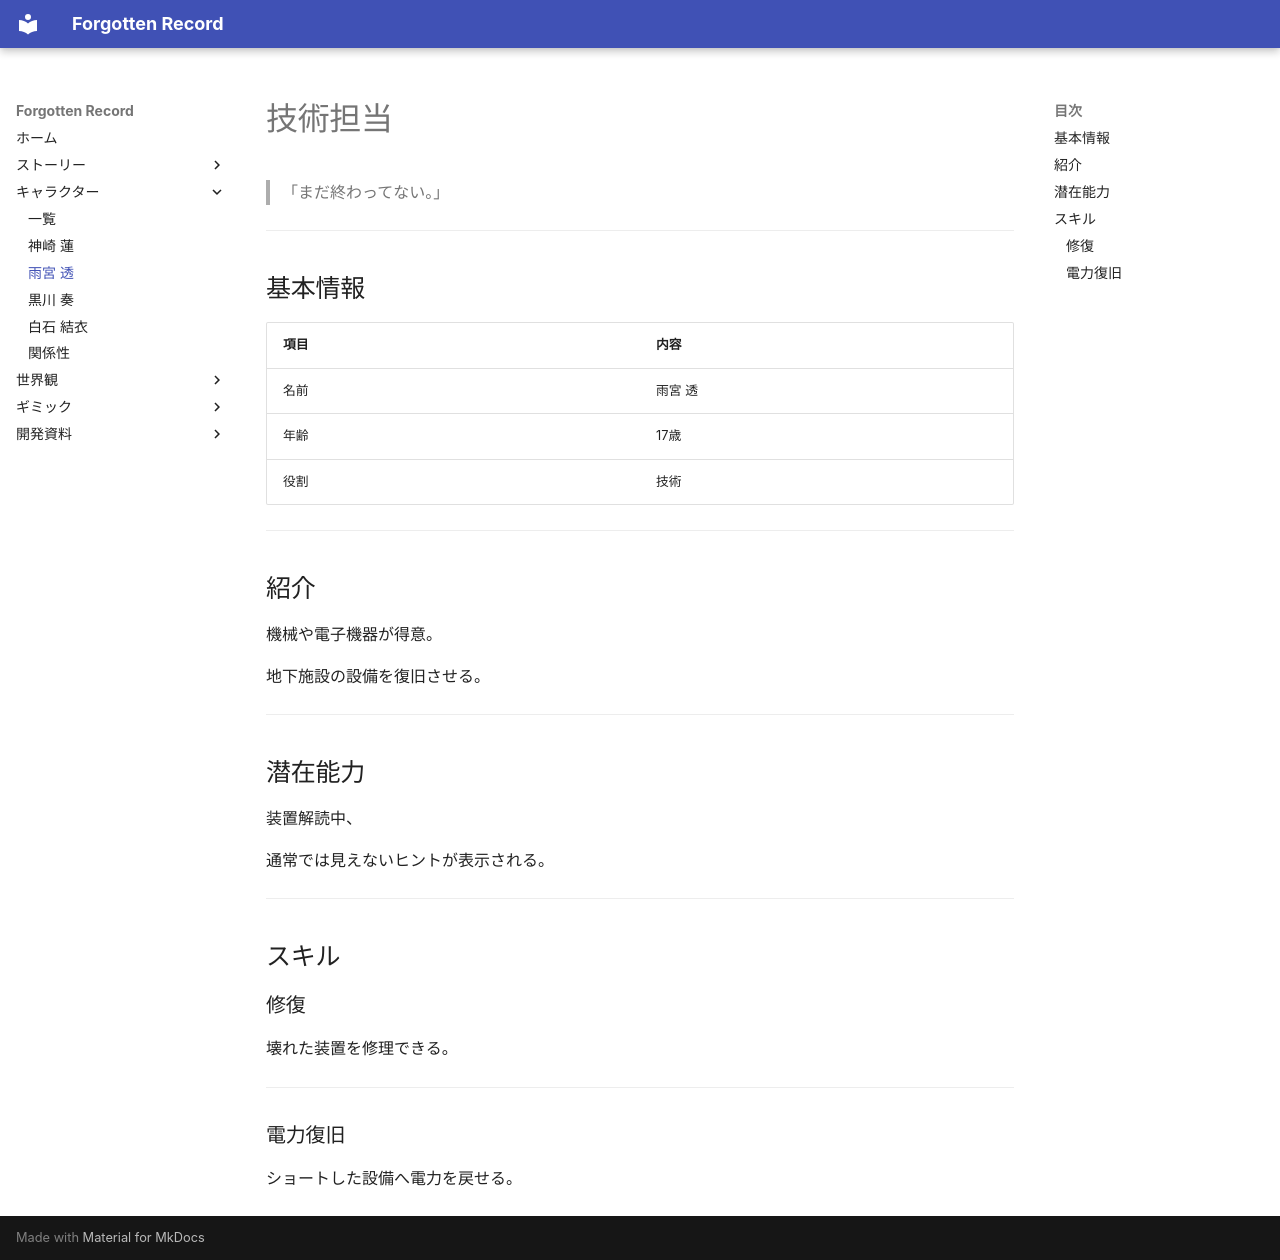

repository: sora0228311/ForgottenRecord · page: characters/machine/index.html · generator: mkdocs

# 技術担当

> 「まだ終わってない。」

---

## 基本情報

|項目|内容|
|:---|:---|
|名前|雨宮 透|
|年齢|17歳|
|役割|技術|

---

## 紹介

機械や電子機器が得意。

地下施設の設備を復旧させる。

---

## 潜在能力

装置解読中、

通常では見えないヒントが表示される。

---

## スキル

### 修復

壊れた装置を修理できる。

---

### 電力復旧

ショートした設備へ電力を戻せる。
